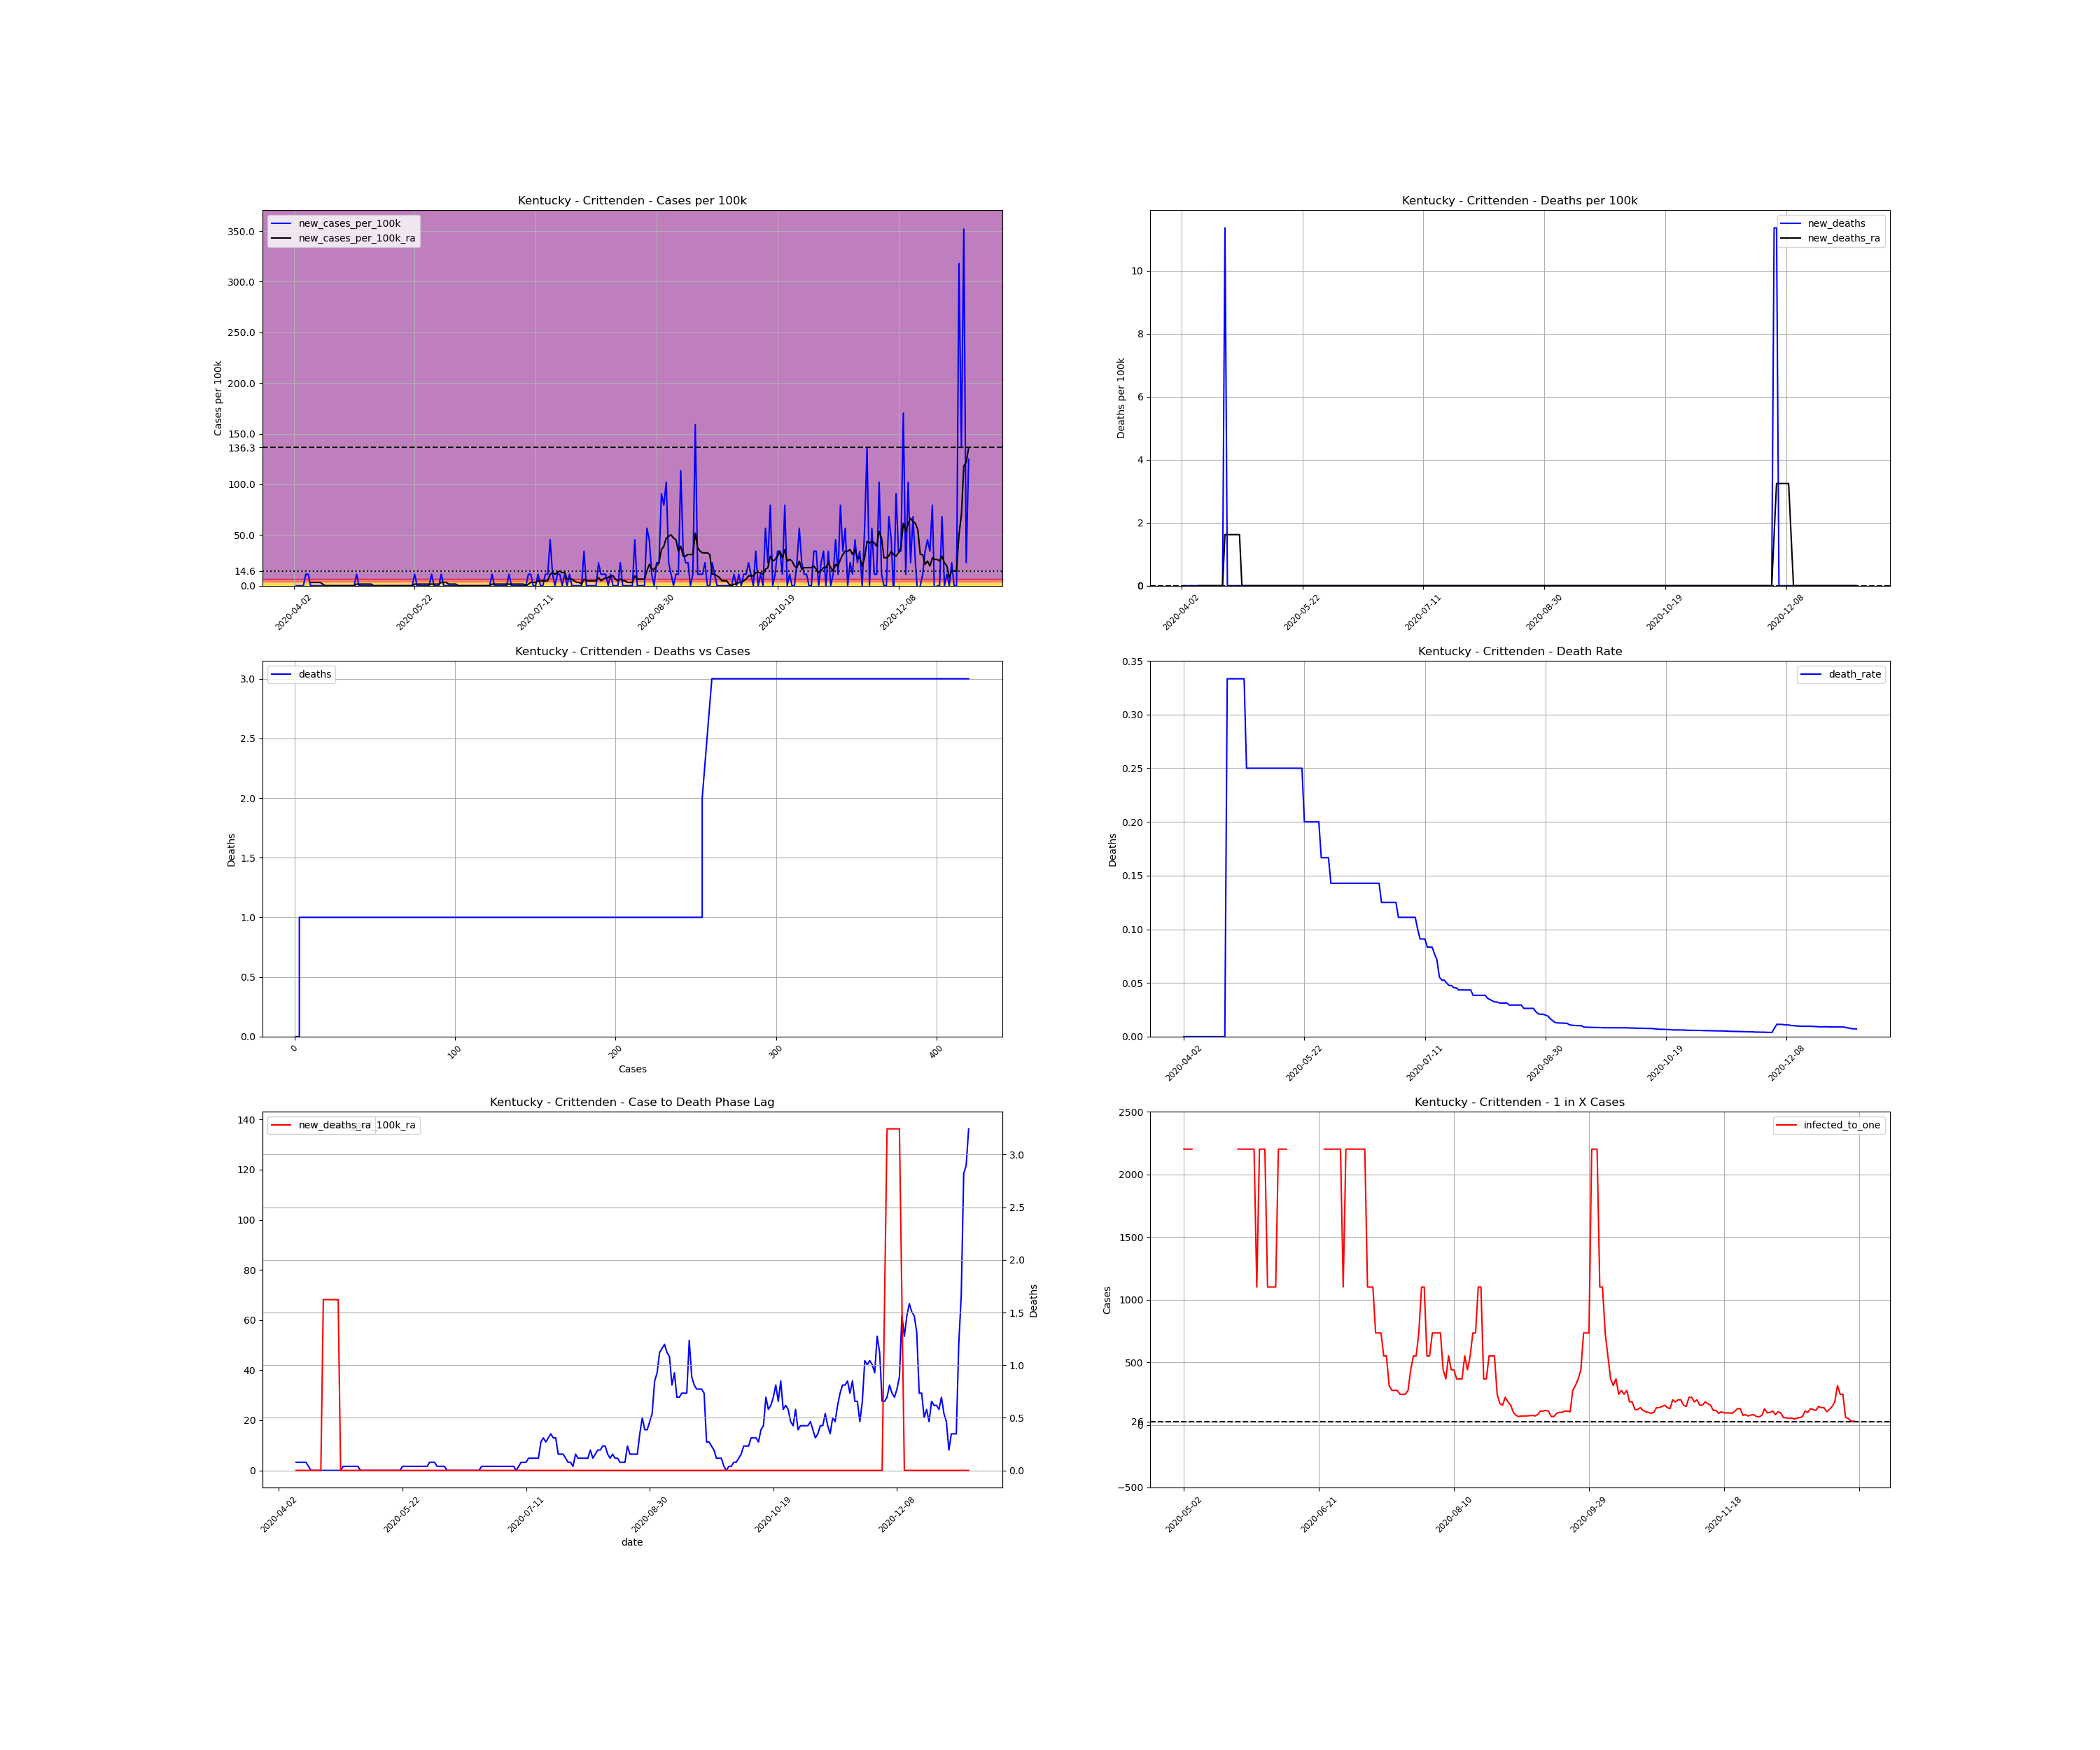

The data file committed next to this chart (first rows):
, date, county, state, fips, cases, deaths, COUNTY, STNAME, CTYNAME, POPESTIMATE2019, cases_per_100k, deaths_per_100k, death_rate, new_cases, new_cases_per_100k, new_deaths, new_cases_per_100k_ra, new_deaths_ra, active_cases, infected_to_one
643922, 2020-04-02, Crittenden, Kentucky, 21055, 1, 0.0, 55, Kentucky, Crittenden, 8806, 11.36, 0.0, 0.0, , , , , , , 
643923, 2020-04-03, Crittenden, Kentucky, 21055, 1, 0.0, 55, Kentucky, Crittenden, 8806, 11.36, 0.0, 0.0, 0.0, 0.0, 0.0, , , , 
643924, 2020-04-04, Crittenden, Kentucky, 21055, 1, 0.0, 55, Kentucky, Crittenden, 8806, 11.36, 0.0, 0.0, 0.0, 0.0, 0.0, , , , 
643925, 2020-04-05, Crittenden, Kentucky, 21055, 1, 0.0, 55, Kentucky, Crittenden, 8806, 11.36, 0.0, 0.0, 0.0, 0.0, 0.0, , , , 
643926, 2020-04-06, Crittenden, Kentucky, 21055, 1, 0.0, 55, Kentucky, Crittenden, 8806, 11.36, 0.0, 0.0, 0.0, 0.0, 0.0, , , , 
643927, 2020-04-07, Crittenden, Kentucky, 21055, 2, 0.0, 55, Kentucky, Crittenden, 8806, 22.71, 0.0, 0.0, 1.0, 11.36, 0.0, , , , 
643928, 2020-04-08, Crittenden, Kentucky, 21055, 3, 0.0, 55, Kentucky, Crittenden, 8806, 34.07, 0.0, 0.0, 1.0, 11.36, 0.0, , , , 
643929, 2020-04-09, Crittenden, Kentucky, 21055, 3, 0.0, 55, Kentucky, Crittenden, 8806, 34.07, 0.0, 0.0, 0.0, 0.0, 0.0, 3.245, 0.0, , 
643930, 2020-04-10, Crittenden, Kentucky, 21055, 3, 0.0, 55, Kentucky, Crittenden, 8806, 34.07, 0.0, 0.0, 0.0, 0.0, 0.0, 3.245, 0.0, 2.0, 1101
643931, 2020-04-11, Crittenden, Kentucky, 21055, 3, 0.0, 55, Kentucky, Crittenden, 8806, 34.07, 0.0, 0.0, 0.0, 0.0, 0.0, 3.245, 0.0, 2.0, 1101
643932, 2020-04-12, Crittenden, Kentucky, 21055, 3, 0.0, 55, Kentucky, Crittenden, 8806, 34.07, 0.0, 0.0, 0.0, 0.0, 0.0, 3.245, 0.0, 2.0, 1101
643933, 2020-04-13, Crittenden, Kentucky, 21055, 3, 0.0, 55, Kentucky, Crittenden, 8806, 34.07, 0.0, 0.0, 0.0, 0.0, 0.0, 3.245, 0.0, 2.0, 1101
643934, 2020-04-14, Crittenden, Kentucky, 21055, 3, 0.0, 55, Kentucky, Crittenden, 8806, 34.07, 0.0, 0.0, 0.0, 0.0, 0.0, 1.622, 0.0, 2.0, 1101
643935, 2020-04-15, Crittenden, Kentucky, 21055, 3, 0.0, 55, Kentucky, Crittenden, 8806, 34.07, 0.0, 0.0, 0.0, 0.0, 0.0, 2.5376526277146434e-16, 0.0, 1.0, 2202
643936, 2020-04-16, Crittenden, Kentucky, 21055, 3, 0.0, 55, Kentucky, Crittenden, 8806, 34.07, 0.0, 0.0, 0.0, 0.0, 0.0, 2.5376526277146434e-16, 0.0, 0.0, inf
643937, 2020-04-17, Crittenden, Kentucky, 21055, 3, 0.0, 55, Kentucky, Crittenden, 8806, 34.07, 0.0, 0.0, 0.0, 0.0, 0.0, 2.5376526277146434e-16, 0.0, 0.0, inf
643938, 2020-04-18, Crittenden, Kentucky, 21055, 3, 0.0, 55, Kentucky, Crittenden, 8806, 34.07, 0.0, 0.0, 0.0, 0.0, 0.0, 2.5376526277146434e-16, 0.0, 0.0, inf
643939, 2020-04-19, Crittenden, Kentucky, 21055, 3, 0.0, 55, Kentucky, Crittenden, 8806, 34.07, 0.0, 0.0, 0.0, 0.0, 0.0, 2.5376526277146434e-16, 0.0, 0.0, inf
643940, 2020-04-20, Crittenden, Kentucky, 21055, 3, 1.0, 55, Kentucky, Crittenden, 8806, 34.07, 11.36, 0.3333, 0.0, 0.0, 11.36, 2.5376526277146434e-16, 1.622, 0.0, inf
643941, 2020-04-21, Crittenden, Kentucky, 21055, 3, 1.0, 55, Kentucky, Crittenden, 8806, 34.07, 11.36, 0.3333, 0.0, 0.0, 0.0, 2.5376526277146434e-16, 1.622, 0.0, inf
643942, 2020-04-22, Crittenden, Kentucky, 21055, 3, 1.0, 55, Kentucky, Crittenden, 8806, 34.07, 11.36, 0.3333, 0.0, 0.0, 0.0, 2.5376526277146434e-16, 1.622, 0.0, inf
643943, 2020-04-23, Crittenden, Kentucky, 21055, 3, 1.0, 55, Kentucky, Crittenden, 8806, 34.07, 11.36, 0.3333, 0.0, 0.0, 0.0, 2.5376526277146434e-16, 1.622, 0.0, inf
643944, 2020-04-24, Crittenden, Kentucky, 21055, 3, 1.0, 55, Kentucky, Crittenden, 8806, 34.07, 11.36, 0.3333, 0.0, 0.0, 0.0, 2.5376526277146434e-16, 1.622, 0.0, inf
643945, 2020-04-25, Crittenden, Kentucky, 21055, 3, 1.0, 55, Kentucky, Crittenden, 8806, 34.07, 11.36, 0.3333, 0.0, 0.0, 0.0, 2.5376526277146434e-16, 1.622, 0.0, inf
643946, 2020-04-26, Crittenden, Kentucky, 21055, 3, 1.0, 55, Kentucky, Crittenden, 8806, 34.07, 11.36, 0.3333, 0.0, 0.0, 0.0, 2.5376526277146434e-16, 1.622, 0.0, inf
643947, 2020-04-27, Crittenden, Kentucky, 21055, 3, 1.0, 55, Kentucky, Crittenden, 8806, 34.07, 11.36, 0.3333, 0.0, 0.0, 0.0, 2.5376526277146434e-16, 0.0, 0.0, inf
643948, 2020-04-28, Crittenden, Kentucky, 21055, 4, 1.0, 55, Kentucky, Crittenden, 8806, 45.42, 11.36, 0.25, 1.0, 11.36, 0.0, 1.622, 0.0, 1.0, 2202
643949, 2020-04-29, Crittenden, Kentucky, 21055, 4, 1.0, 55, Kentucky, Crittenden, 8806, 45.42, 11.36, 0.25, 0.0, 0.0, 0.0, 1.622, 0.0, 1.0, 2202
643950, 2020-04-30, Crittenden, Kentucky, 21055, 4, 1.0, 55, Kentucky, Crittenden, 8806, 45.42, 11.36, 0.25, 0.0, 0.0, 0.0, 1.622, 0.0, 1.0, 2202
643951, 2020-05-01, Crittenden, Kentucky, 21055, 4, 1.0, 55, Kentucky, Crittenden, 8806, 45.42, 11.36, 0.25, 0.0, 0.0, 0.0, 1.622, 0.0, 1.0, 2202
643952, 2020-05-02, Crittenden, Kentucky, 21055, 4, 1.0, 55, Kentucky, Crittenden, 8806, 45.42, 11.36, 0.25, 0.0, 0.0, 0.0, 1.622, 0.0, 1.0, 2202
643953, 2020-05-03, Crittenden, Kentucky, 21055, 4, 1.0, 55, Kentucky, Crittenden, 8806, 45.42, 11.36, 0.25, 0.0, 0.0, 0.0, 1.622, 0.0, 1.0, 2202
643954, 2020-05-04, Crittenden, Kentucky, 21055, 4, 1.0, 55, Kentucky, Crittenden, 8806, 45.42, 11.36, 0.25, 0.0, 0.0, 0.0, 1.622, 0.0, 1.0, 2202
643955, 2020-05-05, Crittenden, Kentucky, 21055, 4, 1.0, 55, Kentucky, Crittenden, 8806, 45.42, 11.36, 0.25, 0.0, 0.0, 0.0, 2.5376526277146434e-16, 0.0, 1.0, 2202
643956, 2020-05-06, Crittenden, Kentucky, 21055, 4, 1.0, 55, Kentucky, Crittenden, 8806, 45.42, 11.36, 0.25, 0.0, 0.0, 0.0, 2.5376526277146434e-16, 0.0, 0.0, inf
643957, 2020-05-07, Crittenden, Kentucky, 21055, 4, 1.0, 55, Kentucky, Crittenden, 8806, 45.42, 11.36, 0.25, 0.0, 0.0, 0.0, 2.5376526277146434e-16, 0.0, 0.0, inf
643958, 2020-05-08, Crittenden, Kentucky, 21055, 4, 1.0, 55, Kentucky, Crittenden, 8806, 45.42, 11.36, 0.25, 0.0, 0.0, 0.0, 2.5376526277146434e-16, 0.0, 0.0, inf
643959, 2020-05-09, Crittenden, Kentucky, 21055, 4, 1.0, 55, Kentucky, Crittenden, 8806, 45.42, 11.36, 0.25, 0.0, 0.0, 0.0, 2.5376526277146434e-16, 0.0, 0.0, inf
643960, 2020-05-10, Crittenden, Kentucky, 21055, 4, 1.0, 55, Kentucky, Crittenden, 8806, 45.42, 11.36, 0.25, 0.0, 0.0, 0.0, 2.5376526277146434e-16, 0.0, 0.0, inf
643961, 2020-05-11, Crittenden, Kentucky, 21055, 4, 1.0, 55, Kentucky, Crittenden, 8806, 45.42, 11.36, 0.25, 0.0, 0.0, 0.0, 2.5376526277146434e-16, 0.0, 0.0, inf
643962, 2020-05-12, Crittenden, Kentucky, 21055, 4, 1.0, 55, Kentucky, Crittenden, 8806, 45.42, 11.36, 0.25, 0.0, 0.0, 0.0, 2.5376526277146434e-16, 0.0, 0.0, inf
643963, 2020-05-13, Crittenden, Kentucky, 21055, 4, 1.0, 55, Kentucky, Crittenden, 8806, 45.42, 11.36, 0.25, 0.0, 0.0, 0.0, 2.5376526277146434e-16, 0.0, 0.0, inf
643964, 2020-05-14, Crittenden, Kentucky, 21055, 4, 1.0, 55, Kentucky, Crittenden, 8806, 45.42, 11.36, 0.25, 0.0, 0.0, 0.0, 2.5376526277146434e-16, 0.0, 0.0, inf
643965, 2020-05-15, Crittenden, Kentucky, 21055, 4, 1.0, 55, Kentucky, Crittenden, 8806, 45.42, 11.36, 0.25, 0.0, 0.0, 0.0, 2.5376526277146434e-16, 0.0, 0.0, inf
643966, 2020-05-16, Crittenden, Kentucky, 21055, 4, 1.0, 55, Kentucky, Crittenden, 8806, 45.42, 11.36, 0.25, 0.0, 0.0, 0.0, 2.5376526277146434e-16, 0.0, 0.0, inf
643967, 2020-05-17, Crittenden, Kentucky, 21055, 4, 1.0, 55, Kentucky, Crittenden, 8806, 45.42, 11.36, 0.25, 0.0, 0.0, 0.0, 2.5376526277146434e-16, 0.0, 0.0, inf
643968, 2020-05-18, Crittenden, Kentucky, 21055, 4, 1.0, 55, Kentucky, Crittenden, 8806, 45.42, 11.36, 0.25, 0.0, 0.0, 0.0, 2.5376526277146434e-16, 0.0, 0.0, inf
643969, 2020-05-19, Crittenden, Kentucky, 21055, 4, 1.0, 55, Kentucky, Crittenden, 8806, 45.42, 11.36, 0.25, 0.0, 0.0, 0.0, 2.5376526277146434e-16, 0.0, 0.0, inf
643970, 2020-05-20, Crittenden, Kentucky, 21055, 4, 1.0, 55, Kentucky, Crittenden, 8806, 45.42, 11.36, 0.25, 0.0, 0.0, 0.0, 2.5376526277146434e-16, 0.0, 0.0, inf
643971, 2020-05-21, Crittenden, Kentucky, 21055, 4, 1.0, 55, Kentucky, Crittenden, 8806, 45.42, 11.36, 0.25, 0.0, 0.0, 0.0, 2.5376526277146434e-16, 0.0, 0.0, inf
643972, 2020-05-22, Crittenden, Kentucky, 21055, 5, 1.0, 55, Kentucky, Crittenden, 8806, 56.78, 11.36, 0.2, 1.0, 11.36, 0.0, 1.622, 0.0, 1.0, 2202
643973, 2020-05-23, Crittenden, Kentucky, 21055, 5, 1.0, 55, Kentucky, Crittenden, 8806, 56.78, 11.36, 0.2, 0.0, 0.0, 0.0, 1.622, 0.0, 1.0, 2202
643974, 2020-05-24, Crittenden, Kentucky, 21055, 5, 1.0, 55, Kentucky, Crittenden, 8806, 56.78, 11.36, 0.2, 0.0, 0.0, 0.0, 1.622, 0.0, 1.0, 2202
643975, 2020-05-25, Crittenden, Kentucky, 21055, 5, 1.0, 55, Kentucky, Crittenden, 8806, 56.78, 11.36, 0.2, 0.0, 0.0, 0.0, 1.622, 0.0, 1.0, 2202
643976, 2020-05-26, Crittenden, Kentucky, 21055, 5, 1.0, 55, Kentucky, Crittenden, 8806, 56.78, 11.36, 0.2, 0.0, 0.0, 0.0, 1.622, 0.0, 1.0, 2202
643977, 2020-05-27, Crittenden, Kentucky, 21055, 5, 1.0, 55, Kentucky, Crittenden, 8806, 56.78, 11.36, 0.2, 0.0, 0.0, 0.0, 1.622, 0.0, 1.0, 2202
643978, 2020-05-28, Crittenden, Kentucky, 21055, 5, 1.0, 55, Kentucky, Crittenden, 8806, 56.78, 11.36, 0.2, 0.0, 0.0, 0.0, 1.622, 0.0, 1.0, 2202
643979, 2020-05-29, Crittenden, Kentucky, 21055, 6, 1.0, 55, Kentucky, Crittenden, 8806, 68.14, 11.36, 0.1667, 1.0, 11.36, 0.0, 1.622, 0.0, 2.0, 1101
643980, 2020-05-30, Crittenden, Kentucky, 21055, 6, 1.0, 55, Kentucky, Crittenden, 8806, 68.14, 11.36, 0.1667, 0.0, 0.0, 0.0, 1.622, 0.0, 1.0, 2202
643981, 2020-05-31, Crittenden, Kentucky, 21055, 6, 1.0, 55, Kentucky, Crittenden, 8806, 68.14, 11.36, 0.1667, 0.0, 0.0, 0.0, 1.622, 0.0, 1.0, 2202
... 220 more rows
